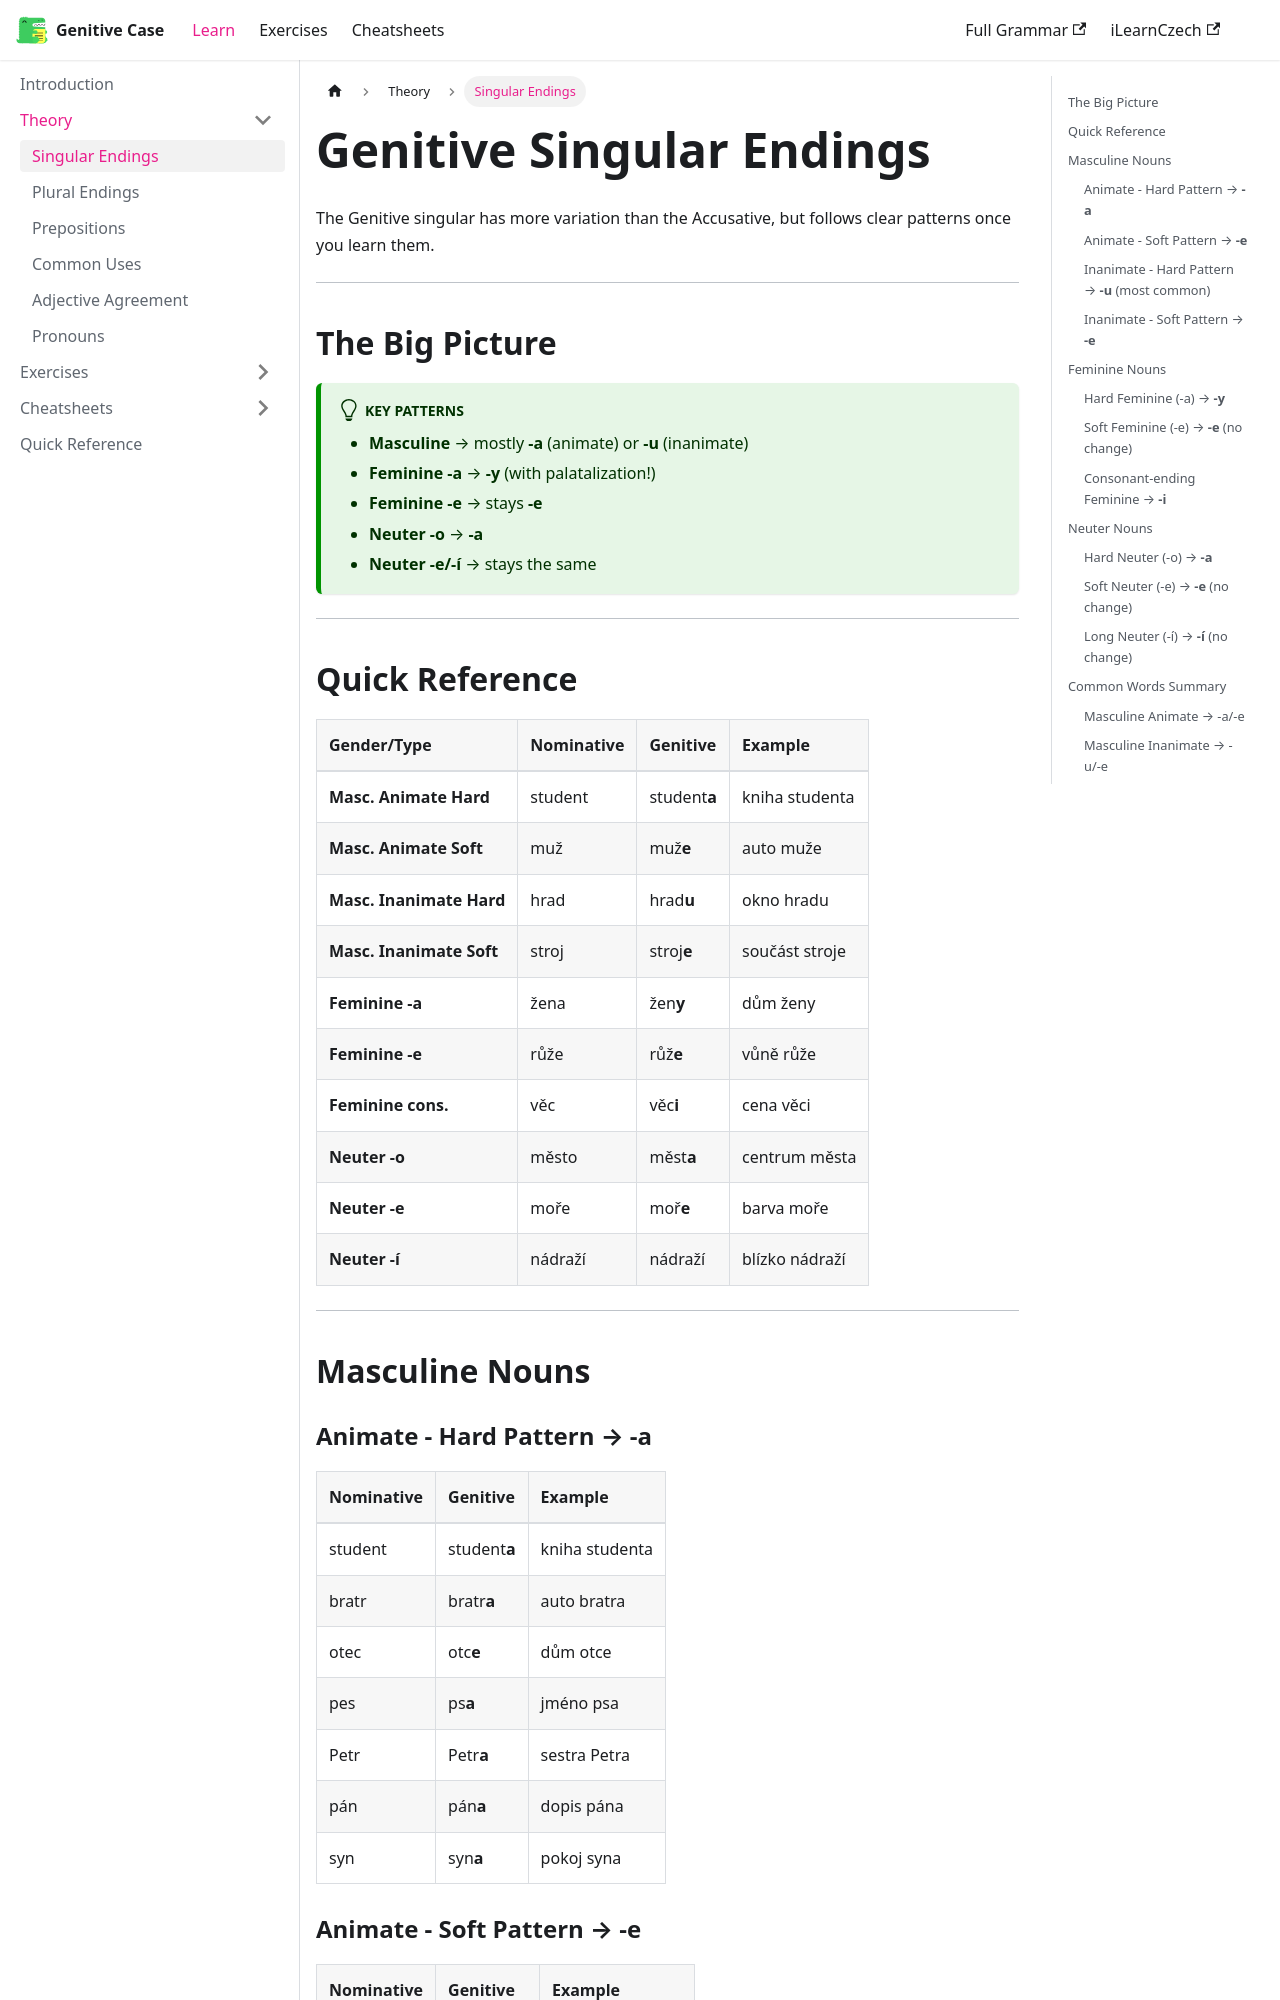

repository: czech-grammar/genitive · page: singular.html · generator: docusaurus

---
sidebar_position: 2
title: Singular Endings
---

# Genitive Singular Endings

The Genitive singular has more variation than the Accusative, but follows clear patterns once you learn them.

---

## The Big Picture

:::tip Key Patterns
- **Masculine** → mostly **-a** (animate) or **-u** (inanimate)
- **Feminine -a** → **-y** (with palatalization!)
- **Feminine -e** → stays **-e**
- **Neuter -o** → **-a**
- **Neuter -e/-í** → stays the same
:::

---

## Quick Reference

| Gender/Type | Nominative | Genitive | Example |
|:------------|:-----------|:---------|:--------|
| **Masc. Animate Hard** | student | student**a** | kniha studenta |
| **Masc. Animate Soft** | muž | muž**e** | auto muže |
| **Masc. Inanimate Hard** | hrad | hrad**u** | okno hradu |
| **Masc. Inanimate Soft** | stroj | stroj**e** | součást stroje |
| **Feminine -a** | žena | žen**y** | dům ženy |
| **Feminine -e** | růže | růž**e** | vůně růže |
| **Feminine cons.** | věc | věc**i** | cena věci |
| **Neuter -o** | město | měst**a** | centrum města |
| **Neuter -e** | moře | moř**e** | barva moře |
| **Neuter -í** | nádraží | nádraží | blízko nádraží |

---

## Masculine Nouns
